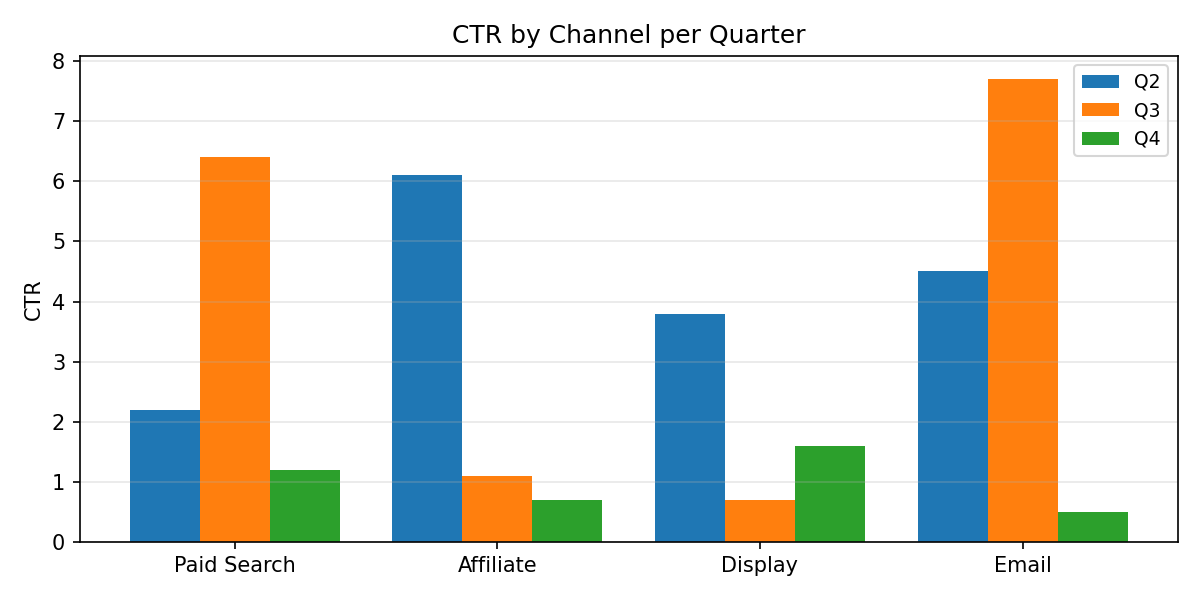

Values plotted in this chart, from the file beside it:
Category, Q2, Q3, Q4
Paid Search, 2.2, 6.4, 1.2
Affiliate, 6.1, 1.1, 0.7
Display, 3.8, 0.7, 1.6
Email, 4.5, 7.7, 0.5
